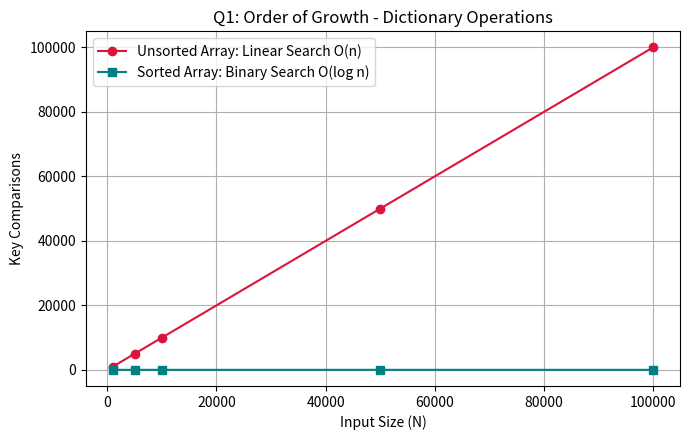

Source code (Python):
import matplotlib.pyplot as plt
import numpy as np

n = np.array([1000, 5000, 10000, 50000, 100000])
linear_ops = n
binary_ops = np.log2(n)

plt.figure(figsize=(7, 4.5))
plt.plot(n, linear_ops, label="Unsorted Array: Linear Search O(n)", color='crimson', marker='o')
plt.plot(n, binary_ops, label="Sorted Array: Binary Search O(log n)", color='teal', marker='s')
plt.title("Q1: Order of Growth - Dictionary Operations")
plt.xlabel("Input Size (N)")
plt.ylabel("Key Comparisons")
plt.legend()
plt.grid(True)
plt.tight_layout()
plt.savefig("Order_of_growth.png")
